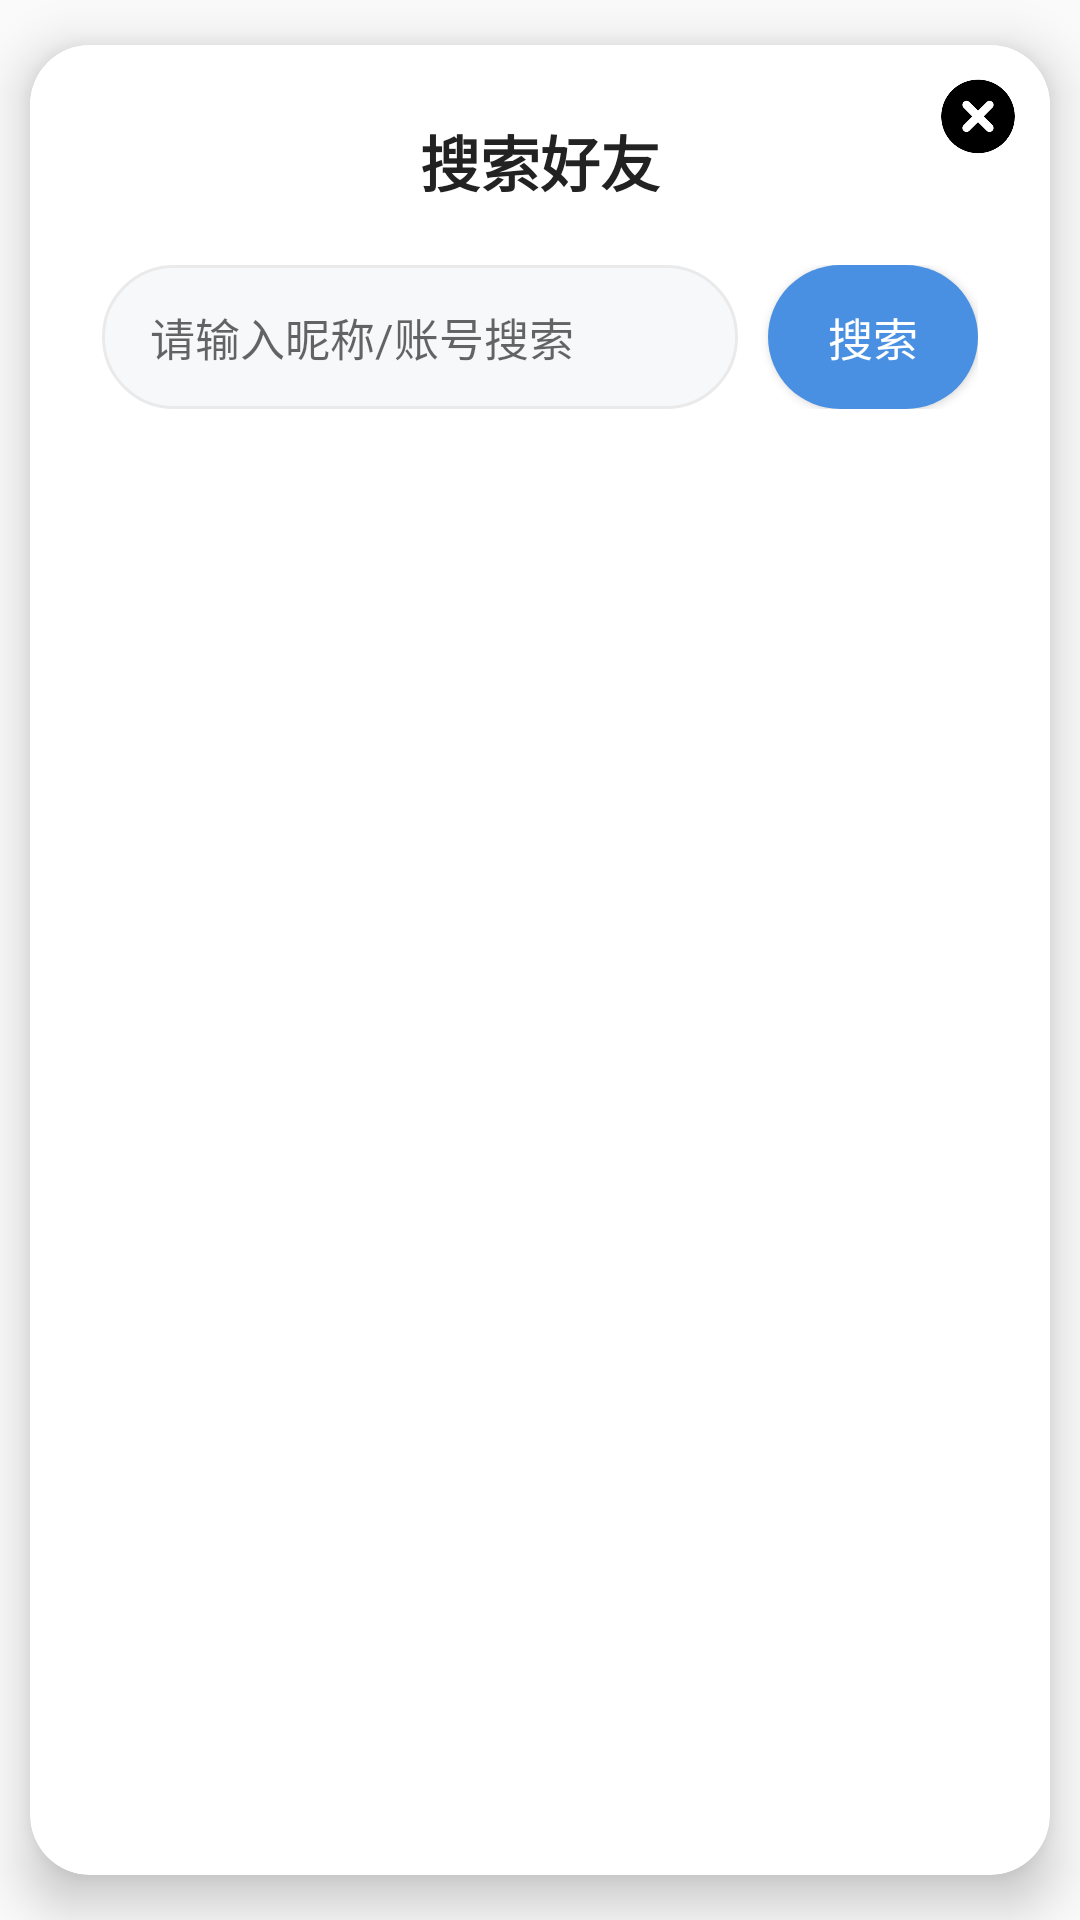

Reconstruct the res/layout file that produces this screen, plus the resources it refers to.
<!-- AndroidManifest.xml: application theme Theme.Weixin -->
<!-- res/layout/dialog_search_friend.xml -->
<?xml version="1.0" encoding="utf-8"?>
<androidx.cardview.widget.CardView
    xmlns:android="http://schemas.android.com/apk/res/android"
    xmlns:app="http://schemas.android.com/apk/res-auto"
    android:layout_width="match_parent"
    android:layout_height="wrap_content"
    android:layout_margin="20dp"
    app:cardCornerRadius="20dp"
    app:cardElevation="10dp"
    app:cardUseCompatPadding="true"
    app:cardPreventCornerOverlap="false">

    
    <FrameLayout
        android:layout_width="match_parent"
        android:layout_height="wrap_content"
        android:background="@android:color/white">

        
        <LinearLayout
            android:layout_width="match_parent"
            android:layout_height="wrap_content"
            android:orientation="vertical"
            android:padding="24dp">

            
            <TextView
                android:layout_width="match_parent"
                android:layout_height="wrap_content"
                android:text="搜索好友"
                android:textSize="20sp"
                android:textStyle="bold"
                android:textColor="#222222"
                android:gravity="center"/>

            
            <LinearLayout
                android:layout_width="match_parent"
                android:layout_height="wrap_content"
                android:orientation="horizontal"
                android:layout_marginTop="20dp"
                android:gravity="center_vertical">

                <EditText
                    android:id="@+id/et_search_key"
                    android:layout_width="0dp"
                    android:layout_height="48dp"
                    android:layout_weight="1"
                    android:hint="请输入昵称/账号搜索"
                    android:textSize="15sp"
                    android:paddingHorizontal="16dp"
                    android:background="@drawable/bg_search_edit"
                    android:inputType="text"
                    android:maxLines="1"/>

                <Button
                    android:id="@+id/btn_search"
                    android:layout_width="70dp"
                    android:layout_height="48dp"
                    android:text="搜索"
                    android:textSize="15sp"
                    android:textColor="@android:color/white"
                    android:background="@drawable/bg_search_button"
                    android:layout_marginStart="10dp"/>

            </LinearLayout>

            
            <ListView
                android:id="@+id/lv_search_result"
                android:layout_width="match_parent"
                android:layout_height="280dp"
                android:layout_marginTop="20dp"
                android:divider="#F5F5F5"
                android:dividerHeight="1dp"
                android:scrollbars="none"/>

        </LinearLayout>

        
        <ImageView
            android:id="@+id/iv_close"
            android:layout_width="48dp"
            android:layout_height="48dp"
            android:layout_gravity="top|end"
            android:padding="10dp"
            android:src="@mipmap/ic_clear"
            android:scaleType="centerInside"/>

    </FrameLayout>

</androidx.cardview.widget.CardView>
<!-- resources referenced by this layout -->
<resources>
  <!-- drawable bg_search_button (drawable) -->
  <?xml version="1.0" encoding="utf-8"?>
  <shape xmlns:android="http://schemas.android.com/apk/res/android"
      android:shape="rectangle">
      <solid android:color="#4A90E2"/>
      <corners android:radius="24dp"/>
  </shape>
  <!-- drawable bg_search_edit (drawable) -->
  <?xml version="1.0" encoding="utf-8"?>
  <shape xmlns:android="http://schemas.android.com/apk/res/android"
      android:shape="rectangle">
      <solid android:color="#F7F8FA"/>
      <corners android:radius="24dp"/>
      <stroke
          android:width="1dp"
          android:color="#EAEAEA"/>
  </shape>
  <!-- mipmap ic_clear: png bitmap (mipmap-hdpi, 6178 bytes) -->
  <style name="Theme.Weixin" parent="Theme.MaterialComponents.DayNight.NoActionBar.Bridge">
          
          <item name="colorPrimary">#07C160</item>
          <item name="colorPrimaryVariant">#06AD56</item>
          <item name="colorOnPrimary">#FFFFFF</item>
  
          
          <item name="colorSecondary">#12B7F5</item>
          <item name="colorSecondaryVariant">#0E99D1</item>
          <item name="colorOnSecondary">#FFFFFF</item>
  
          
          <item name="android:statusBarColor" tools:targetApi="l">#FFFFFF</item>
          
          <item name="android:windowLightStatusBar" tools:targetApi="m">true</item>
      </style>
</resources>
